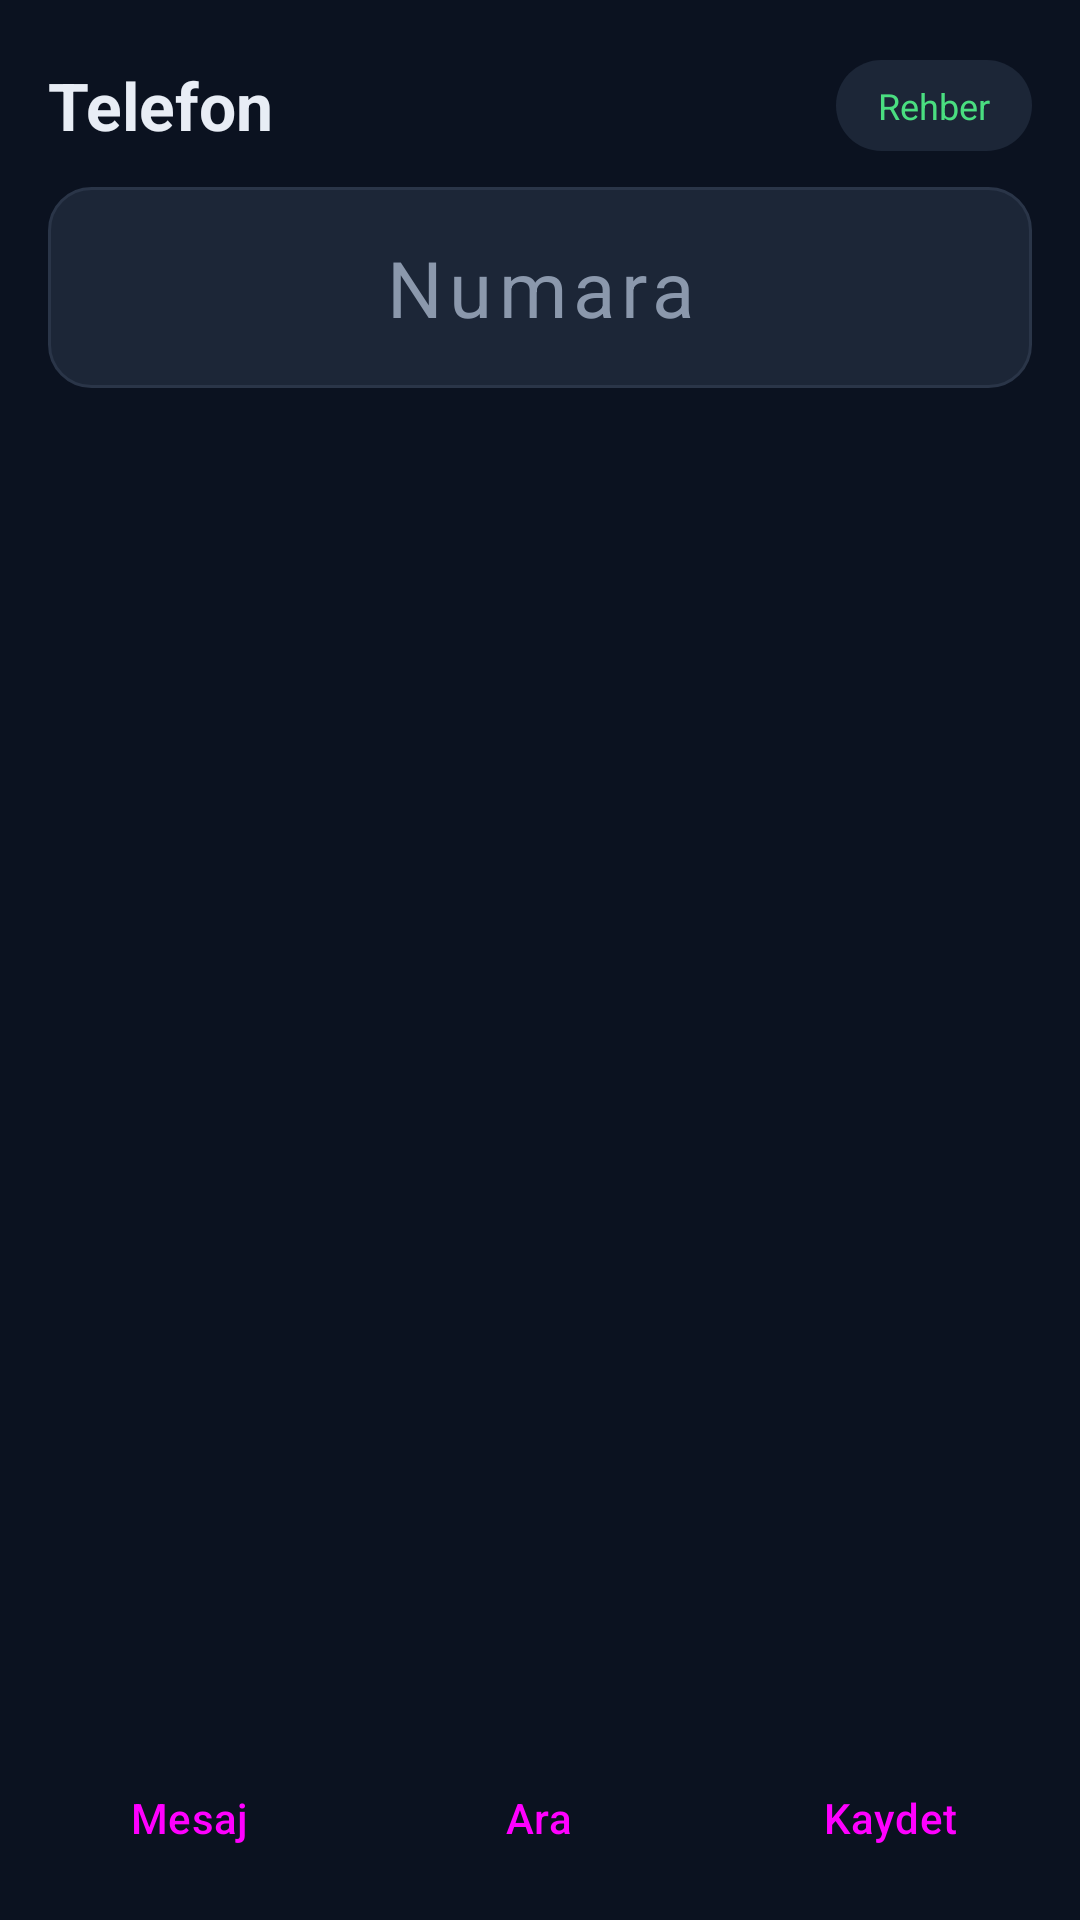

Write the Android layout XML for this screen, with the resource values it uses.
<!-- AndroidManifest.xml: application theme Theme.AndrOS -->
<!-- res/layout/page_phone.xml -->
<?xml version="1.0" encoding="utf-8"?>
<LinearLayout xmlns:android="http://schemas.android.com/apk/res/android"
    android:id="@+id/pagePhone"
    android:layout_width="match_parent"
    android:layout_height="match_parent"
    android:orientation="vertical"
    android:paddingStart="16dp"
    android:paddingEnd="16dp"
    android:paddingTop="20dp"
    android:paddingBottom="10dp">

    <LinearLayout
        android:layout_width="match_parent"
        android:layout_height="wrap_content"
        android:gravity="center_vertical"
        android:orientation="horizontal">

        <TextView
            android:layout_width="0dp"
            android:layout_height="wrap_content"
            android:layout_weight="1"
            android:text="@string/tab_phone"
            android:textColor="@color/text"
            android:textSize="22sp"
            android:textStyle="bold" />

        <TextView
            android:id="@+id/phoneModeToggle"
            android:layout_width="wrap_content"
            android:layout_height="wrap_content"
            android:background="@drawable/pill_bg"
            android:paddingStart="14dp"
            android:paddingEnd="14dp"
            android:paddingTop="7dp"
            android:paddingBottom="7dp"
            android:text="@string/contacts"
            android:textColor="@color/accent"
            android:textSize="12sp" />
    </LinearLayout>

    
    <LinearLayout
        android:id="@+id/keypadBox"
        android:layout_width="match_parent"
        android:layout_height="0dp"
        android:layout_weight="1"
        android:layout_marginTop="12dp"
        android:orientation="vertical">

        <EditText
            android:id="@+id/dialField"
            android:layout_width="match_parent"
            android:layout_height="wrap_content"
            android:background="@drawable/code_bg"
            android:gravity="center"
            android:hint="@string/number"
            android:inputType="phone"
            android:letterSpacing="0.08"
            android:paddingTop="16dp"
            android:paddingBottom="16dp"
            android:textColor="@color/text"
            android:textColorHint="@color/text_dim"
            android:textSize="26sp"
            android:autofillHints="phone" />

        <TextView
            android:id="@+id/dialMatch"
            android:layout_width="match_parent"
            android:layout_height="wrap_content"
            android:layout_marginTop="6dp"
            android:gravity="center"
            android:textColor="@color/accent"
            android:textSize="13sp" />

        <GridLayout
            android:id="@+id/keypad"
            android:layout_width="match_parent"
            android:layout_height="0dp"
            android:layout_weight="1"
            android:layout_marginTop="10dp"
            android:columnCount="3"
            android:rowCount="4" />

        <LinearLayout
            android:layout_width="match_parent"
            android:layout_height="wrap_content"
            android:layout_marginTop="8dp"
            android:orientation="horizontal">

            <Button
                android:id="@+id/dialMessage"
                style="@style/Widget.Material3.Button.TonalButton"
                android:layout_width="0dp"
                android:layout_height="wrap_content"
                android:layout_weight="1"
                android:text="@string/message" />

            <Button
                android:id="@+id/dialCall"
                style="@style/Widget.Material3.Button"
                android:layout_width="0dp"
                android:layout_height="wrap_content"
                android:layout_marginStart="8dp"
                android:layout_weight="1.3"
                android:text="@string/call" />

            <Button
                android:id="@+id/dialSave"
                style="@style/Widget.Material3.Button.TonalButton"
                android:layout_width="0dp"
                android:layout_height="wrap_content"
                android:layout_marginStart="8dp"
                android:layout_weight="1"
                android:text="@string/save" />
        </LinearLayout>
    </LinearLayout>

    
    <LinearLayout
        android:id="@+id/contactsBox"
        android:layout_width="match_parent"
        android:layout_height="0dp"
        android:layout_weight="1"
        android:layout_marginTop="12dp"
        android:orientation="vertical"
        android:visibility="gone">

        <EditText
            android:id="@+id/contactSearch"
            android:layout_width="match_parent"
            android:layout_height="wrap_content"
            android:background="@drawable/code_bg"
            android:hint="@string/search_contacts"
            android:imeOptions="actionSearch"
            android:inputType="text"
            android:padding="12dp"
            android:textColor="@color/text"
            android:textColorHint="@color/text_dim"
            android:textSize="14sp"
            android:autofillHints="" />

        <ScrollView
            android:layout_width="match_parent"
            android:layout_height="0dp"
            android:layout_weight="1"
            android:layout_marginTop="8dp"
            android:scrollbars="none">

            <LinearLayout
                android:id="@+id/contactList"
                android:layout_width="match_parent"
                android:layout_height="wrap_content"
                android:orientation="vertical" />
        </ScrollView>

        <Button
            android:id="@+id/addContact"
            style="@style/Widget.Material3.Button"
            android:layout_width="match_parent"
            android:layout_height="wrap_content"
            android:layout_marginTop="8dp"
            android:text="@string/add_contact" />
    </LinearLayout>
</LinearLayout>
<!-- resources referenced by this layout -->
<resources>
  <color name="accent">#4ADE80</color>
  <color name="text">#E8EDF5</color>
  <color name="text_dim">#8B98AC</color>
  <!-- drawable code_bg (drawable) -->
  <shape xmlns:android="http://schemas.android.com/apk/res/android" android:shape="rectangle">
      <solid android:color="@color/surface_variant" />
      <corners android:radius="14dp" />
      <stroke android:width="1dp" android:color="#2A3548" />
  </shape>
  <!-- drawable pill_bg (drawable) -->
  <shape xmlns:android="http://schemas.android.com/apk/res/android" android:shape="rectangle">
      <solid android:color="@color/surface_variant" />
      <corners android:radius="999dp" />
  </shape>
  <string name="add_contact">Kişi ekle</string>
  <string name="call">Ara</string>
  <string name="contacts">Rehber</string>
  <string name="message">Mesaj</string>
  <string name="number">Numara</string>
  <string name="save">Kaydet</string>
  <string name="search_contacts">Kişi ara</string>
  <string name="tab_phone">Telefon</string>
  <style name="Theme.AndrOS" parent="Theme.Material3.DayNight.NoActionBar">
          <item name="colorPrimary">@color/accent</item>
          <item name="colorOnPrimary">@color/on_accent</item>
          <item name="colorSurface">@color/surface</item>
          <item name="colorSurfaceVariant">@color/surface_variant</item>
          <item name="android:colorBackground">@color/bg</item>
          <item name="android:statusBarColor">@color/bg</item>
          <item name="android:navigationBarColor">@color/bg</item>
          <item name="android:windowLightStatusBar" tools:targetApi="m">false</item>
      </style>
  <color name="surface_variant">#1C2637</color>
  <color name="on_accent">#052E16</color>
  <color name="surface">#141C2C</color>
  <color name="bg">#0B1220</color>
</resources>
